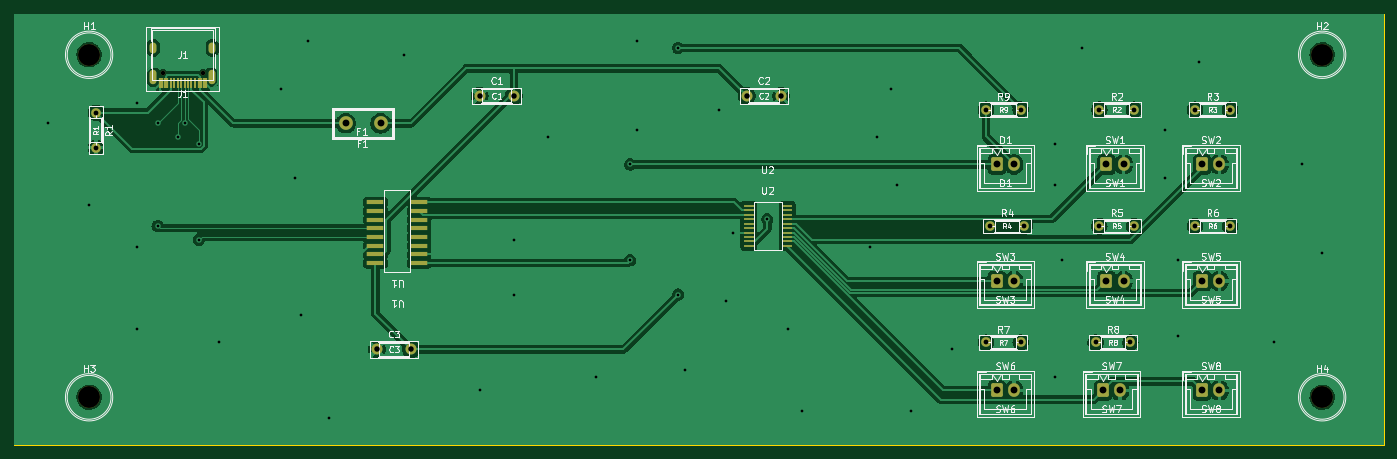
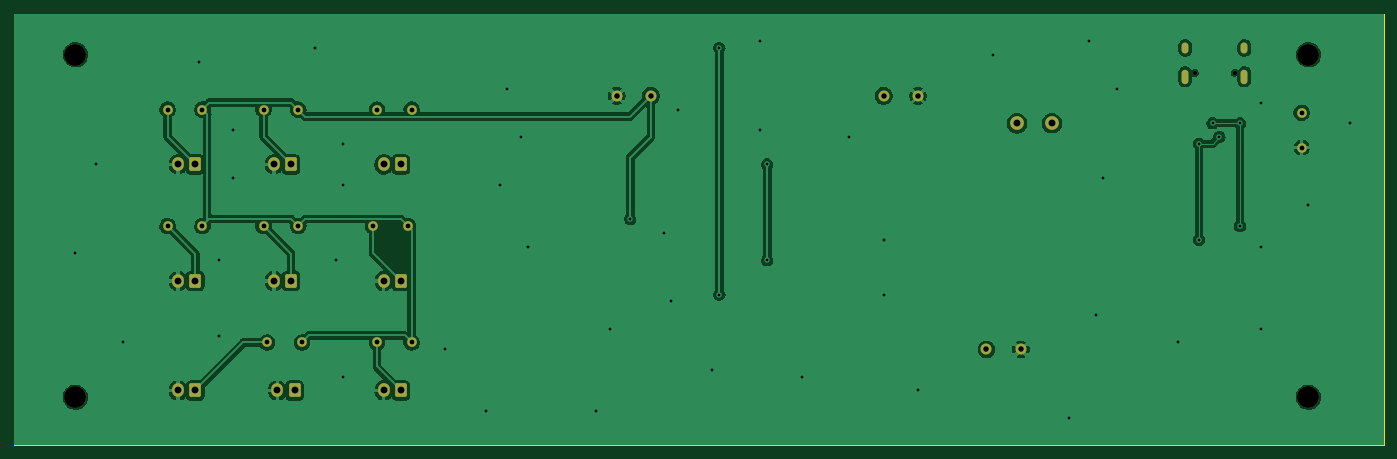
Circuit board: 11 layer files. Board 200.0 x 63.0 mm.
- bottom_copper: FNF_Controller-B_Cu.gbl (87281 bytes)
- bottom_mask: FNF_Controller-B_Mask.gbs (3513 bytes)
- paste: FNF_Controller-B_Paste.gbp (482 bytes)
- bottom_silk: FNF_Controller-B_Silkscreen.gbo (483 bytes)
- outline: FNF_Controller-Edge_Cuts.gm1 (602 bytes)
- top_copper: FNF_Controller-F_Cu.gtl (105970 bytes)
- top_mask: FNF_Controller-F_Mask.gts (4977 bytes)
- paste: FNF_Controller-F_Paste.gtp (1965 bytes)
- top_silk: FNF_Controller-F_Silkscreen.gto (95171 bytes)
- drill: FNF_Controller-NPTH.drl (495 bytes)
- drill: FNF_Controller-PTH.drl (2036 bytes)

=== bottom_copper: FNF_Controller-B_Cu.gbl (87281 bytes, source omitted) ===
=== bottom_mask: FNF_Controller-B_Mask.gbs ===
%TF.GenerationSoftware,KiCad,Pcbnew,7.0.1*%
%TF.CreationDate,2023-08-04T20:18:17+09:00*%
%TF.ProjectId,FNF_Controller,464e465f-436f-46e7-9472-6f6c6c65722e,rev?*%
%TF.SameCoordinates,PX337f980PY7ed6b40*%
%TF.FileFunction,Soldermask,Bot*%
%TF.FilePolarity,Negative*%
%FSLAX46Y46*%
G04 Gerber Fmt 4.6, Leading zero omitted, Abs format (unit mm)*
G04 Created by KiCad (PCBNEW 7.0.1) date 2023-08-04 20:18:17*
%MOMM*%
%LPD*%
G01*
G04 APERTURE LIST*
G04 Aperture macros list*
%AMRoundRect*
0 Rectangle with rounded corners*
0 $1 Rounding radius*
0 $2 $3 $4 $5 $6 $7 $8 $9 X,Y pos of 4 corners*
0 Add a 4 corners polygon primitive as box body*
4,1,4,$2,$3,$4,$5,$6,$7,$8,$9,$2,$3,0*
0 Add four circle primitives for the rounded corners*
1,1,$1+$1,$2,$3*
1,1,$1+$1,$4,$5*
1,1,$1+$1,$6,$7*
1,1,$1+$1,$8,$9*
0 Add four rect primitives between the rounded corners*
20,1,$1+$1,$2,$3,$4,$5,0*
20,1,$1+$1,$4,$5,$6,$7,0*
20,1,$1+$1,$6,$7,$8,$9,0*
20,1,$1+$1,$8,$9,$2,$3,0*%
G04 Aperture macros list end*
%ADD10RoundRect,0.250000X-0.600000X-0.750000X0.600000X-0.750000X0.600000X0.750000X-0.600000X0.750000X0*%
%ADD11O,1.700000X2.000000*%
%ADD12C,1.400000*%
%ADD13O,1.400000X1.400000*%
%ADD14C,3.200000*%
%ADD15C,1.600000*%
%ADD16C,2.000000*%
%ADD17C,0.650000*%
%ADD18O,1.000000X2.100000*%
%ADD19O,1.000000X1.600000*%
G04 APERTURE END LIST*
D10*
%TO.C,SW6*%
X143500000Y8000000D03*
D11*
X146000000Y8000000D03*
%TD*%
D10*
%TO.C,SW4*%
X159500000Y24000000D03*
D11*
X162000000Y24000000D03*
%TD*%
D12*
%TO.C,R6*%
X172460000Y32000000D03*
D13*
X177540000Y32000000D03*
%TD*%
D12*
%TO.C,R7*%
X141920000Y15000000D03*
D13*
X147000000Y15000000D03*
%TD*%
D14*
%TO.C,H3*%
X11000000Y7000000D03*
%TD*%
D10*
%TO.C,SW5*%
X173500000Y24000000D03*
D11*
X176000000Y24000000D03*
%TD*%
D10*
%TO.C,SW8*%
X173500000Y8000000D03*
D11*
X176000000Y8000000D03*
%TD*%
D14*
%TO.C,H1*%
X11000000Y57000000D03*
%TD*%
D10*
%TO.C,SW3*%
X143500000Y24000000D03*
D11*
X146000000Y24000000D03*
%TD*%
D12*
%TO.C,R3*%
X172460000Y49000000D03*
D13*
X177540000Y49000000D03*
%TD*%
D12*
%TO.C,R8*%
X157920000Y15000000D03*
D13*
X163000000Y15000000D03*
%TD*%
D12*
%TO.C,R9*%
X141920000Y49000000D03*
D13*
X147000000Y49000000D03*
%TD*%
D10*
%TO.C,SW7*%
X159000000Y8000000D03*
D11*
X161500000Y8000000D03*
%TD*%
D15*
%TO.C,C3*%
X53000000Y14000000D03*
X58000000Y14000000D03*
%TD*%
D12*
%TO.C,R1*%
X12000000Y48540000D03*
D13*
X12000000Y43460000D03*
%TD*%
D15*
%TO.C,C1*%
X68000000Y51000000D03*
X73000000Y51000000D03*
%TD*%
D12*
%TO.C,R2*%
X158460000Y49000000D03*
D13*
X163540000Y49000000D03*
%TD*%
D12*
%TO.C,R4*%
X142460000Y32000000D03*
D13*
X147540000Y32000000D03*
%TD*%
D16*
%TO.C,F1*%
X53540000Y47000000D03*
X48460000Y47010000D03*
%TD*%
D10*
%TO.C,D1*%
X143500000Y41000000D03*
D11*
X146000000Y41000000D03*
%TD*%
D12*
%TO.C,R5*%
X158460000Y32000000D03*
D13*
X163540000Y32000000D03*
%TD*%
D14*
%TO.C,H2*%
X191000000Y57000000D03*
%TD*%
D17*
%TO.C,J1*%
X27570000Y54350000D03*
X21790000Y54350000D03*
D18*
X29000000Y53820000D03*
D19*
X29000000Y58000000D03*
D18*
X20360000Y53820000D03*
D19*
X20360000Y58000000D03*
%TD*%
D15*
%TO.C,C2*%
X107000000Y51000000D03*
X112000000Y51000000D03*
%TD*%
D10*
%TO.C,SW1*%
X159500000Y41000000D03*
D11*
X162000000Y41000000D03*
%TD*%
D10*
%TO.C,SW2*%
X173500000Y41000000D03*
D11*
X176000000Y41000000D03*
%TD*%
D14*
%TO.C,H4*%
X191000000Y7000000D03*
%TD*%
M02*

=== paste: FNF_Controller-B_Paste.gbp ===
%TF.GenerationSoftware,KiCad,Pcbnew,7.0.1*%
%TF.CreationDate,2023-08-04T20:18:17+09:00*%
%TF.ProjectId,FNF_Controller,464e465f-436f-46e7-9472-6f6c6c65722e,rev?*%
%TF.SameCoordinates,PX337f980PY7ed6b40*%
%TF.FileFunction,Paste,Bot*%
%TF.FilePolarity,Positive*%
%FSLAX46Y46*%
G04 Gerber Fmt 4.6, Leading zero omitted, Abs format (unit mm)*
G04 Created by KiCad (PCBNEW 7.0.1) date 2023-08-04 20:18:17*
%MOMM*%
%LPD*%
G01*
G04 APERTURE LIST*
G04 APERTURE END LIST*
M02*

=== bottom_silk: FNF_Controller-B_Silkscreen.gbo ===
%TF.GenerationSoftware,KiCad,Pcbnew,7.0.1*%
%TF.CreationDate,2023-08-04T20:18:17+09:00*%
%TF.ProjectId,FNF_Controller,464e465f-436f-46e7-9472-6f6c6c65722e,rev?*%
%TF.SameCoordinates,PX337f980PY7ed6b40*%
%TF.FileFunction,Legend,Bot*%
%TF.FilePolarity,Positive*%
%FSLAX46Y46*%
G04 Gerber Fmt 4.6, Leading zero omitted, Abs format (unit mm)*
G04 Created by KiCad (PCBNEW 7.0.1) date 2023-08-04 20:18:17*
%MOMM*%
%LPD*%
G01*
G04 APERTURE LIST*
G04 APERTURE END LIST*
M02*

=== outline: FNF_Controller-Edge_Cuts.gm1 ===
%TF.GenerationSoftware,KiCad,Pcbnew,7.0.1*%
%TF.CreationDate,2023-08-04T20:18:17+09:00*%
%TF.ProjectId,FNF_Controller,464e465f-436f-46e7-9472-6f6c6c65722e,rev?*%
%TF.SameCoordinates,PX337f980PY7ed6b40*%
%TF.FileFunction,Profile,NP*%
%FSLAX46Y46*%
G04 Gerber Fmt 4.6, Leading zero omitted, Abs format (unit mm)*
G04 Created by KiCad (PCBNEW 7.0.1) date 2023-08-04 20:18:17*
%MOMM*%
%LPD*%
G01*
G04 APERTURE LIST*
%TA.AperFunction,Profile*%
%ADD10C,0.100000*%
%TD*%
G04 APERTURE END LIST*
D10*
X0Y63000000D02*
X200000000Y63000000D01*
X200000000Y0D01*
X0Y0D01*
X0Y63000000D01*
M02*

=== top_copper: FNF_Controller-F_Cu.gtl (105970 bytes, source omitted) ===
=== top_mask: FNF_Controller-F_Mask.gts ===
%TF.GenerationSoftware,KiCad,Pcbnew,7.0.1*%
%TF.CreationDate,2023-08-04T20:18:17+09:00*%
%TF.ProjectId,FNF_Controller,464e465f-436f-46e7-9472-6f6c6c65722e,rev?*%
%TF.SameCoordinates,PX337f980PY7ed6b40*%
%TF.FileFunction,Soldermask,Top*%
%TF.FilePolarity,Negative*%
%FSLAX46Y46*%
G04 Gerber Fmt 4.6, Leading zero omitted, Abs format (unit mm)*
G04 Created by KiCad (PCBNEW 7.0.1) date 2023-08-04 20:18:17*
%MOMM*%
%LPD*%
G01*
G04 APERTURE LIST*
G04 Aperture macros list*
%AMRoundRect*
0 Rectangle with rounded corners*
0 $1 Rounding radius*
0 $2 $3 $4 $5 $6 $7 $8 $9 X,Y pos of 4 corners*
0 Add a 4 corners polygon primitive as box body*
4,1,4,$2,$3,$4,$5,$6,$7,$8,$9,$2,$3,0*
0 Add four circle primitives for the rounded corners*
1,1,$1+$1,$2,$3*
1,1,$1+$1,$4,$5*
1,1,$1+$1,$6,$7*
1,1,$1+$1,$8,$9*
0 Add four rect primitives between the rounded corners*
20,1,$1+$1,$2,$3,$4,$5,0*
20,1,$1+$1,$4,$5,$6,$7,0*
20,1,$1+$1,$6,$7,$8,$9,0*
20,1,$1+$1,$8,$9,$2,$3,0*%
G04 Aperture macros list end*
%ADD10RoundRect,0.250000X-0.600000X-0.750000X0.600000X-0.750000X0.600000X0.750000X-0.600000X0.750000X0*%
%ADD11O,1.700000X2.000000*%
%ADD12C,1.400000*%
%ADD13O,1.400000X1.400000*%
%ADD14R,2.550000X0.600000*%
%ADD15C,3.200000*%
%ADD16R,1.450000X0.400000*%
%ADD17C,1.600000*%
%ADD18C,2.000000*%
%ADD19C,0.650000*%
%ADD20R,0.600000X1.450000*%
%ADD21R,0.300000X1.450000*%
%ADD22O,1.000000X2.100000*%
%ADD23O,1.000000X1.600000*%
G04 APERTURE END LIST*
D10*
%TO.C,SW6*%
X143500000Y8000000D03*
D11*
X146000000Y8000000D03*
%TD*%
D10*
%TO.C,SW4*%
X159500000Y24000000D03*
D11*
X162000000Y24000000D03*
%TD*%
D12*
%TO.C,R6*%
X172460000Y32000000D03*
D13*
X177540000Y32000000D03*
%TD*%
D14*
%TO.C,U1*%
X59200000Y26600000D03*
X59200000Y27870000D03*
X59200000Y29140000D03*
X59200000Y30410000D03*
X59200000Y31680000D03*
X59200000Y32950000D03*
X59200000Y34220000D03*
X59200000Y35490000D03*
X52800000Y35490000D03*
X52800000Y34220000D03*
X52800000Y32950000D03*
X52800000Y31680000D03*
X52800000Y30410000D03*
X52800000Y29140000D03*
X52800000Y27870000D03*
X52800000Y26600000D03*
%TD*%
D12*
%TO.C,R7*%
X141920000Y15000000D03*
D13*
X147000000Y15000000D03*
%TD*%
D15*
%TO.C,H3*%
X11000000Y7000000D03*
%TD*%
D10*
%TO.C,SW5*%
X173500000Y24000000D03*
D11*
X176000000Y24000000D03*
%TD*%
D10*
%TO.C,SW8*%
X173500000Y8000000D03*
D11*
X176000000Y8000000D03*
%TD*%
D15*
%TO.C,H1*%
X11000000Y57000000D03*
%TD*%
D10*
%TO.C,SW3*%
X143500000Y24000000D03*
D11*
X146000000Y24000000D03*
%TD*%
D12*
%TO.C,R3*%
X172460000Y49000000D03*
D13*
X177540000Y49000000D03*
%TD*%
D12*
%TO.C,R8*%
X157920000Y15000000D03*
D13*
X163000000Y15000000D03*
%TD*%
D12*
%TO.C,R9*%
X141920000Y49000000D03*
D13*
X147000000Y49000000D03*
%TD*%
D16*
%TO.C,U2*%
X107300000Y34950000D03*
X107300000Y34300000D03*
X107300000Y33650000D03*
X107300000Y33000000D03*
X107300000Y32350000D03*
X107300000Y31700000D03*
X107300000Y31050000D03*
X107300000Y30400000D03*
X107300000Y29750000D03*
X107300000Y29100000D03*
X112900000Y29100000D03*
X112900000Y29750000D03*
X112900000Y30400000D03*
X112900000Y31050000D03*
X112900000Y31700000D03*
X112900000Y32350000D03*
X112900000Y33000000D03*
X112900000Y33650000D03*
X112900000Y34300000D03*
X112900000Y34950000D03*
%TD*%
D10*
%TO.C,SW7*%
X159000000Y8000000D03*
D11*
X161500000Y8000000D03*
%TD*%
D17*
%TO.C,C3*%
X53000000Y14000000D03*
X58000000Y14000000D03*
%TD*%
D12*
%TO.C,R1*%
X12000000Y48540000D03*
D13*
X12000000Y43460000D03*
%TD*%
D17*
%TO.C,C1*%
X68000000Y51000000D03*
X73000000Y51000000D03*
%TD*%
D12*
%TO.C,R2*%
X158460000Y49000000D03*
D13*
X163540000Y49000000D03*
%TD*%
D12*
%TO.C,R4*%
X142460000Y32000000D03*
D13*
X147540000Y32000000D03*
%TD*%
D18*
%TO.C,F1*%
X53540000Y47000000D03*
X48460000Y47010000D03*
%TD*%
D10*
%TO.C,D1*%
X143500000Y41000000D03*
D11*
X146000000Y41000000D03*
%TD*%
D12*
%TO.C,R5*%
X158460000Y32000000D03*
D13*
X163540000Y32000000D03*
%TD*%
D15*
%TO.C,H2*%
X191000000Y57000000D03*
%TD*%
D19*
%TO.C,J1*%
X27570000Y54350000D03*
X21790000Y54350000D03*
D20*
X27930000Y52905000D03*
X27130000Y52905000D03*
D21*
X25930000Y52905000D03*
X24930000Y52905000D03*
X24430000Y52905000D03*
X23430000Y52905000D03*
D20*
X22230000Y52905000D03*
X21430000Y52905000D03*
X21430000Y52905000D03*
X22230000Y52905000D03*
D21*
X22930000Y52905000D03*
X23930000Y52905000D03*
X25430000Y52905000D03*
X26430000Y52905000D03*
D20*
X27130000Y52905000D03*
X27930000Y52905000D03*
D22*
X29000000Y53820000D03*
D23*
X29000000Y58000000D03*
D22*
X20360000Y53820000D03*
D23*
X20360000Y58000000D03*
%TD*%
D17*
%TO.C,C2*%
X107000000Y51000000D03*
X112000000Y51000000D03*
%TD*%
D10*
%TO.C,SW1*%
X159500000Y41000000D03*
D11*
X162000000Y41000000D03*
%TD*%
D10*
%TO.C,SW2*%
X173500000Y41000000D03*
D11*
X176000000Y41000000D03*
%TD*%
D15*
%TO.C,H4*%
X191000000Y7000000D03*
%TD*%
M02*

=== paste: FNF_Controller-F_Paste.gtp ===
%TF.GenerationSoftware,KiCad,Pcbnew,7.0.1*%
%TF.CreationDate,2023-08-04T20:18:17+09:00*%
%TF.ProjectId,FNF_Controller,464e465f-436f-46e7-9472-6f6c6c65722e,rev?*%
%TF.SameCoordinates,PX337f980PY7ed6b40*%
%TF.FileFunction,Paste,Top*%
%TF.FilePolarity,Positive*%
%FSLAX46Y46*%
G04 Gerber Fmt 4.6, Leading zero omitted, Abs format (unit mm)*
G04 Created by KiCad (PCBNEW 7.0.1) date 2023-08-04 20:18:17*
%MOMM*%
%LPD*%
G01*
G04 APERTURE LIST*
%ADD10R,2.550000X0.600000*%
%ADD11R,1.450000X0.400000*%
%ADD12R,0.600000X1.450000*%
%ADD13R,0.300000X1.450000*%
G04 APERTURE END LIST*
D10*
%TO.C,U1*%
X59200000Y26600000D03*
X59200000Y27870000D03*
X59200000Y29140000D03*
X59200000Y30410000D03*
X59200000Y31680000D03*
X59200000Y32950000D03*
X59200000Y34220000D03*
X59200000Y35490000D03*
X52800000Y35490000D03*
X52800000Y34220000D03*
X52800000Y32950000D03*
X52800000Y31680000D03*
X52800000Y30410000D03*
X52800000Y29140000D03*
X52800000Y27870000D03*
X52800000Y26600000D03*
%TD*%
D11*
%TO.C,U2*%
X107300000Y34950000D03*
X107300000Y34300000D03*
X107300000Y33650000D03*
X107300000Y33000000D03*
X107300000Y32350000D03*
X107300000Y31700000D03*
X107300000Y31050000D03*
X107300000Y30400000D03*
X107300000Y29750000D03*
X107300000Y29100000D03*
X112900000Y29100000D03*
X112900000Y29750000D03*
X112900000Y30400000D03*
X112900000Y31050000D03*
X112900000Y31700000D03*
X112900000Y32350000D03*
X112900000Y33000000D03*
X112900000Y33650000D03*
X112900000Y34300000D03*
X112900000Y34950000D03*
%TD*%
D12*
%TO.C,J1*%
X27930000Y52905000D03*
X27130000Y52905000D03*
D13*
X25930000Y52905000D03*
X24930000Y52905000D03*
X24430000Y52905000D03*
X23430000Y52905000D03*
D12*
X22230000Y52905000D03*
X21430000Y52905000D03*
X21430000Y52905000D03*
X22230000Y52905000D03*
D13*
X22930000Y52905000D03*
X23930000Y52905000D03*
X25430000Y52905000D03*
X26430000Y52905000D03*
D12*
X27130000Y52905000D03*
X27930000Y52905000D03*
%TD*%
M02*

=== top_silk: FNF_Controller-F_Silkscreen.gto (95171 bytes, source omitted) ===
=== drill: FNF_Controller-NPTH.drl ===
M48
; DRILL file {KiCad 7.0.1} date Fri Aug  4 20:18:20 2023
; FORMAT={-:-/ absolute / metric / decimal}
; #@! TF.CreationDate,2023-08-04T20:18:20+09:00
; #@! TF.GenerationSoftware,Kicad,Pcbnew,7.0.1
; #@! TF.FileFunction,NonPlated,1,2,NPTH
FMAT,2
METRIC
; #@! TA.AperFunction,NonPlated,NPTH,ComponentDrill
T1C0.650
; #@! TA.AperFunction,NonPlated,NPTH,ComponentDrill
T2C3.200
%
G90
G05
T1
X21.79Y54.35
X27.57Y54.35
T2
X11.0Y57.0
X11.0Y7.0
X191.0Y57.0
X191.0Y7.0
T0
M30

=== drill: FNF_Controller-PTH.drl ===
M48
; DRILL file {KiCad 7.0.1} date Fri Aug  4 20:18:20 2023
; FORMAT={-:-/ absolute / metric / decimal}
; #@! TF.CreationDate,2023-08-04T20:18:20+09:00
; #@! TF.GenerationSoftware,Kicad,Pcbnew,7.0.1
; #@! TF.FileFunction,Plated,1,2,PTH
FMAT,2
METRIC
; #@! TA.AperFunction,Plated,PTH,ViaDrill
T1C0.400
; #@! TA.AperFunction,Plated,PTH,ComponentDrill
T2C0.600
; #@! TA.AperFunction,Plated,PTH,ComponentDrill
T3C0.700
; #@! TA.AperFunction,Plated,PTH,ComponentDrill
T4C0.800
; #@! TA.AperFunction,Plated,PTH,ComponentDrill
T5C1.000
%
G90
G05
T1
X5.0Y47.0
X11.0Y35.0
X18.0Y50.0
X18.0Y29.0
X18.0Y17.0
X21.0Y47.0
X21.0Y32.0
X24.0Y45.0
X25.0Y47.0
X27.0Y44.0
X27.0Y30.0
X30.0Y15.0
X39.0Y52.0
X41.0Y39.0
X42.0Y19.0
X43.0Y59.0
X46.0Y4.0
X57.0Y57.0
X68.0Y8.0
X73.0Y30.0
X73.0Y22.0
X78.0Y45.0
X85.0Y10.0
X90.0Y41.0
X90.0Y27.0
X91.0Y59.0
X91.0Y46.0
X97.0Y58.0
X97.0Y22.0
X98.0Y11.0
X103.0Y49.0
X104.0Y21.0
X105.05Y31.05
X110.0Y33.0
X113.0Y17.0
X115.0Y5.0
X125.0Y29.0
X126.0Y45.0
X128.0Y52.0
X129.0Y38.0
X131.0Y5.0
X137.0Y14.0
X152.0Y44.0
X152.0Y38.0
X152.0Y10.0
X153.0Y27.0
X156.0Y58.0
X168.0Y46.0
X168.0Y39.0
X170.0Y27.0
X170.0Y16.0
X173.0Y56.0
X184.0Y15.0
X188.0Y41.0
X191.0Y28.0
T3
X12.0Y48.54
X12.0Y43.46
X141.92Y49.0
X141.92Y15.0
X142.46Y32.0
X147.0Y49.0
X147.0Y15.0
X147.54Y32.0
X157.92Y15.0
X158.46Y49.0
X158.46Y32.0
X163.0Y15.0
X163.54Y49.0
X163.54Y32.0
X172.46Y49.0
X172.46Y32.0
X177.54Y49.0
X177.54Y32.0
T4
X53.0Y14.0
X58.0Y14.0
X68.0Y51.0
X73.0Y51.0
X107.0Y51.0
X112.0Y51.0
T5
X48.46Y47.01
X53.54Y47.0
X143.5Y41.0
X143.5Y24.0
X143.5Y8.0
X146.0Y41.0
X146.0Y24.0
X146.0Y8.0
X159.0Y8.0
X159.5Y41.0
X159.5Y24.0
X161.5Y8.0
X162.0Y41.0
X162.0Y24.0
X173.5Y41.0
X173.5Y24.0
X173.5Y8.0
X176.0Y41.0
X176.0Y24.0
X176.0Y8.0
T2
G00X20.36Y57.7
M15
G01X20.36Y58.3
M16
G05
G00X20.36Y53.27
M15
G01X20.36Y54.37
M16
G05
G00X29.0Y57.7
M15
G01X29.0Y58.3
M16
G05
G00X29.0Y53.27
M15
G01X29.0Y54.37
M16
G05
T0
M30

